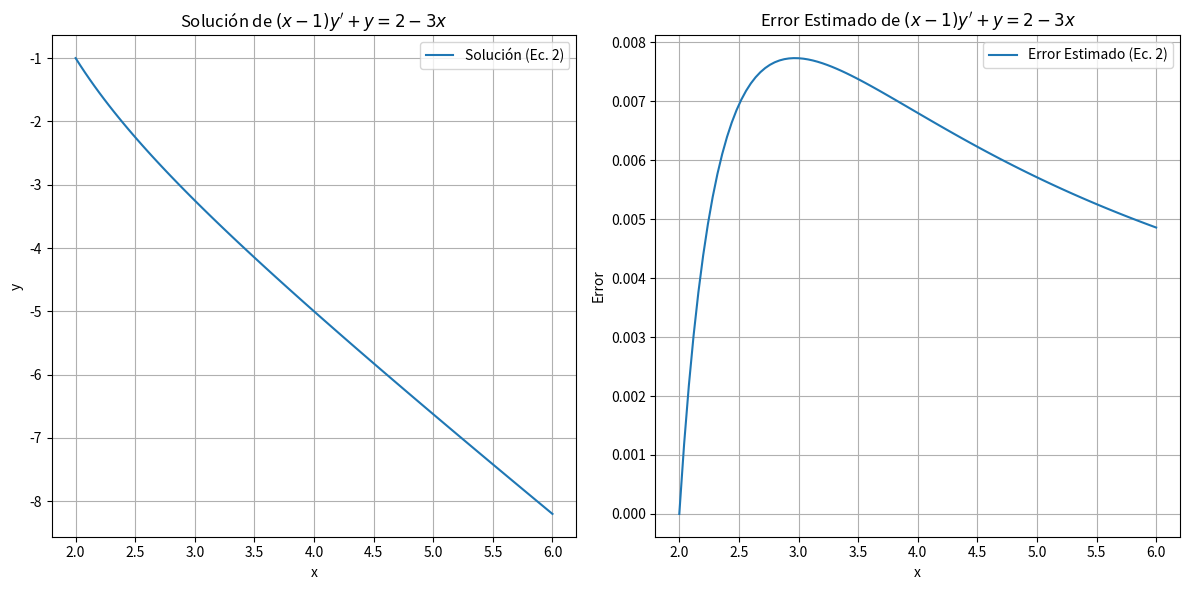
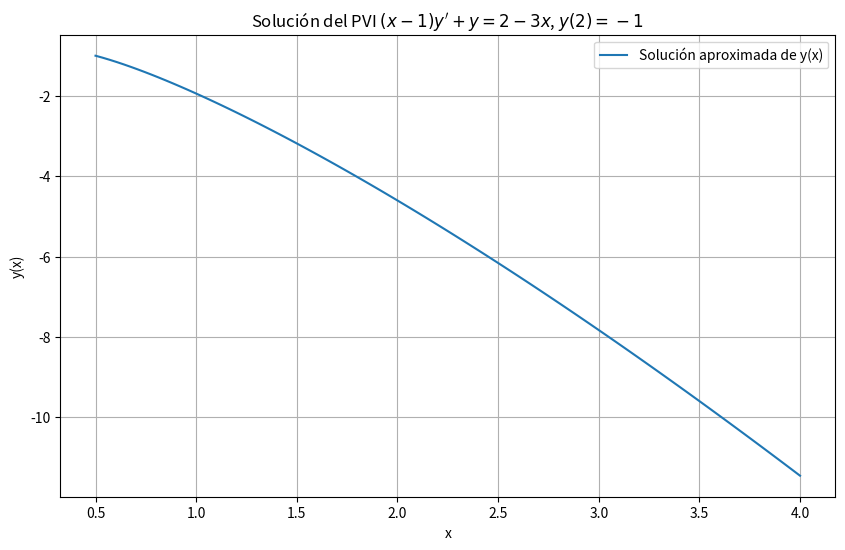

These figures' Python source, in order: (Note: this script raises an exception after producing the figures.)

import numpy as np
import matplotlib.pyplot as plt

def euler_predictor_corrector_2(f2, x0_2, y0_2, xf_2, N_2):
    h_2 = (xf_2 - x0_2) / N_2
    x_2 = np.linspace(x0_2, xf_2, N_2 + 1)
    y_2 = np.zeros(N_2 + 1)
    y_2[0] = y0_2

    for i in range(N_2):
        z_2 = y_2[i] + h_2 * f2(x_2[i], y_2[i])
        y_2[i + 1] = y_2[i] + h_2 / 2 * (f2(x_2[i], y_2[i]) + f2(x_2[i] + h_2, z_2))

    return x_2, y_2

def f2(x, y):
    return (2 - 3*x - y) / (x - 1)

x0_2 = 2.0
y0_2 = -1.0
xf_2 = 6.0
N_2 = 100

x_2, y_2 = euler_predictor_corrector_2(f2, x0_2, y0_2, xf_2, N_2)

print("Primeros 3 resultados (Ecuación 2):")
for xi, yi in zip(x_2[:3], y_2[:3]):
    print(f"x = {xi:.2f}, y = {yi:.2f}")

print("\nÚltimos 3 resultados (Ecuación 2):")
for xi, yi in zip(x_2[-3:], y_2[-3:]):
    print(f"x = {xi:.2f}, y = {yi:.2f}")
def euler_method_2(f, x0, y0, xf, h):
    N = int((xf - x0) / h)
    x = np.linspace(x0, xf, N + 1)
    y = np.zeros(N + 1)
    y[0] = y0

    for i in range(N):
        y[i + 1] = y[i] + h * f(x[i], y[i])

    return x, y

def calcular_error_euler_2(f, x0, y0, xf, h):
    _, y_h = euler_method_2(f, x0, y0, xf, h)
    _, y_h2 = euler_method_2(f, x0, y0, xf, h/2)

    y_h2_reducido = y_h2[::2]
    error = np.abs(y_h - y_h2_reducido)

    return error

h_2 = 0.04
error_2 = calcular_error_euler_2(f2, x0_2, y0_2, xf_2, h_2)
print("\nError máximo (Ecuación 2):", np.max(error_2))

# Graficando la solución de la segunda ecuación
plt.figure(figsize=(12, 6))
plt.subplot(1, 2, 1)  # Dos gráficos en una fila, este es el primero
plt.plot(x_2, y_2, label='Solución (Ec. 2)')
plt.title('Solución de $(x-1)y\' + y = 2-3x$')
plt.xlabel('x')
plt.ylabel('y')
plt.grid(True)
plt.legend()

# Graficando el error de la segunda ecuación
plt.subplot(1, 2, 2)  # Dos gráficos en una fila, este es el segundo
plt.plot(x_2, error_2, label='Error Estimado (Ec. 2)')
plt.title('Error Estimado de $(x-1)y\' + y = 2-3x$')
plt.xlabel('x')
plt.ylabel('Error')
plt.grid(True)
plt.legend()

plt.tight_layout()
plt.show()

def euler_predictor_corrector(f, x0, y0, xf, N):
    h = (xf - x0) / N
    x = np.linspace(x0, xf, N + 1)
    y = np.zeros(N + 1)
    y[0] = y0

    for i in range(N):
        z = y[i] + h * f(x[i], y[i])
        y[i + 1] = y[i] + h / 2 * (f(x[i], y[i]) + f(x[i] + h, z))

    return x, y

def f(x, y):
    return (1 + 4*x*y) / (3*x**2)

# Condiciones iniciales y parámetros
x0 = 0.5  # Inicio de la región
xf = 4.0  # Fin de la región
y0 = -1  # Valor inicial de y en x0, modifica según la condición inicial real
N = 100   # Número de pasos

# Solución
x, y = euler_predictor_corrector(f, x0, y0, xf, N)

# Imprimiendo los resultados
print("Primeros 3 resultados:")
for xi, yi in zip(x[:3], y[:3]):
    print(f"x = {xi:.2f}, y = {yi:.5f}")

print("\nÚltimos 3 resultados:")
for xi, yi in zip(x[-3:], y[-3:]):
    print(f"x = {xi:.2f}, y = {yi:.5f}")

def euler_method(f, x0, y0, xf, h):
    N = int((xf - x0) / h)
    x = np.linspace(x0, xf, N + 1)
    y = np.zeros(N + 1)
    y[0] = y0

    for i in range(N):
        y[i + 1] = y[i] + h * f(x[i], y[i])

    return x, y

def calcular_error_euler(f, x0, y0, xf, h):
    # Solución con paso h
    _, y_h = euler_method(f, x0, y0, xf, h)

    # Solución con paso h/2
    _, y_h2 = euler_method(f, x0, y0, xf, h/2)

    # Alineamos las soluciones para la comparación
    y_h2_reducido = y_h2[::2]

    # Error estimado
    error = np.abs(y_h - y_h2_reducido)

    return error

# Parámetros del problema
x0 = 0.5
y0 = -1.0
xf = 4.0
h = 0.035  # Tamaño de paso

# Calculando el error
error = calcular_error_euler(f, x0, y0, xf, h)

# Imprimiendo el error
ultimo_error = error[-1]
print("")
print("Último error estimado:", ultimo_error)

plt.figure(figsize=(10, 6))
plt.plot(x, y, label="Solución aproximada de y(x)")
plt.title("Solución del PVI $(x-1)y' + y = 2-3x$, $y(2) = -1$")
plt.xlabel("x")
plt.ylabel("y(x)")
plt.grid(True)
plt.legend()

# Graficando el error

plt.figure(figsize=(10, 6))
plt.plot(x, error, label="Error estimado")
plt.title("Error estimado de la solución del PVI $(x-1)y' + y = 2-3x$, $y(2) = -1$")
plt.xlabel("x")
plt.ylabel("Error")
plt.grid(True)
plt.legend()

plt.tight_layout()
plt.show()

